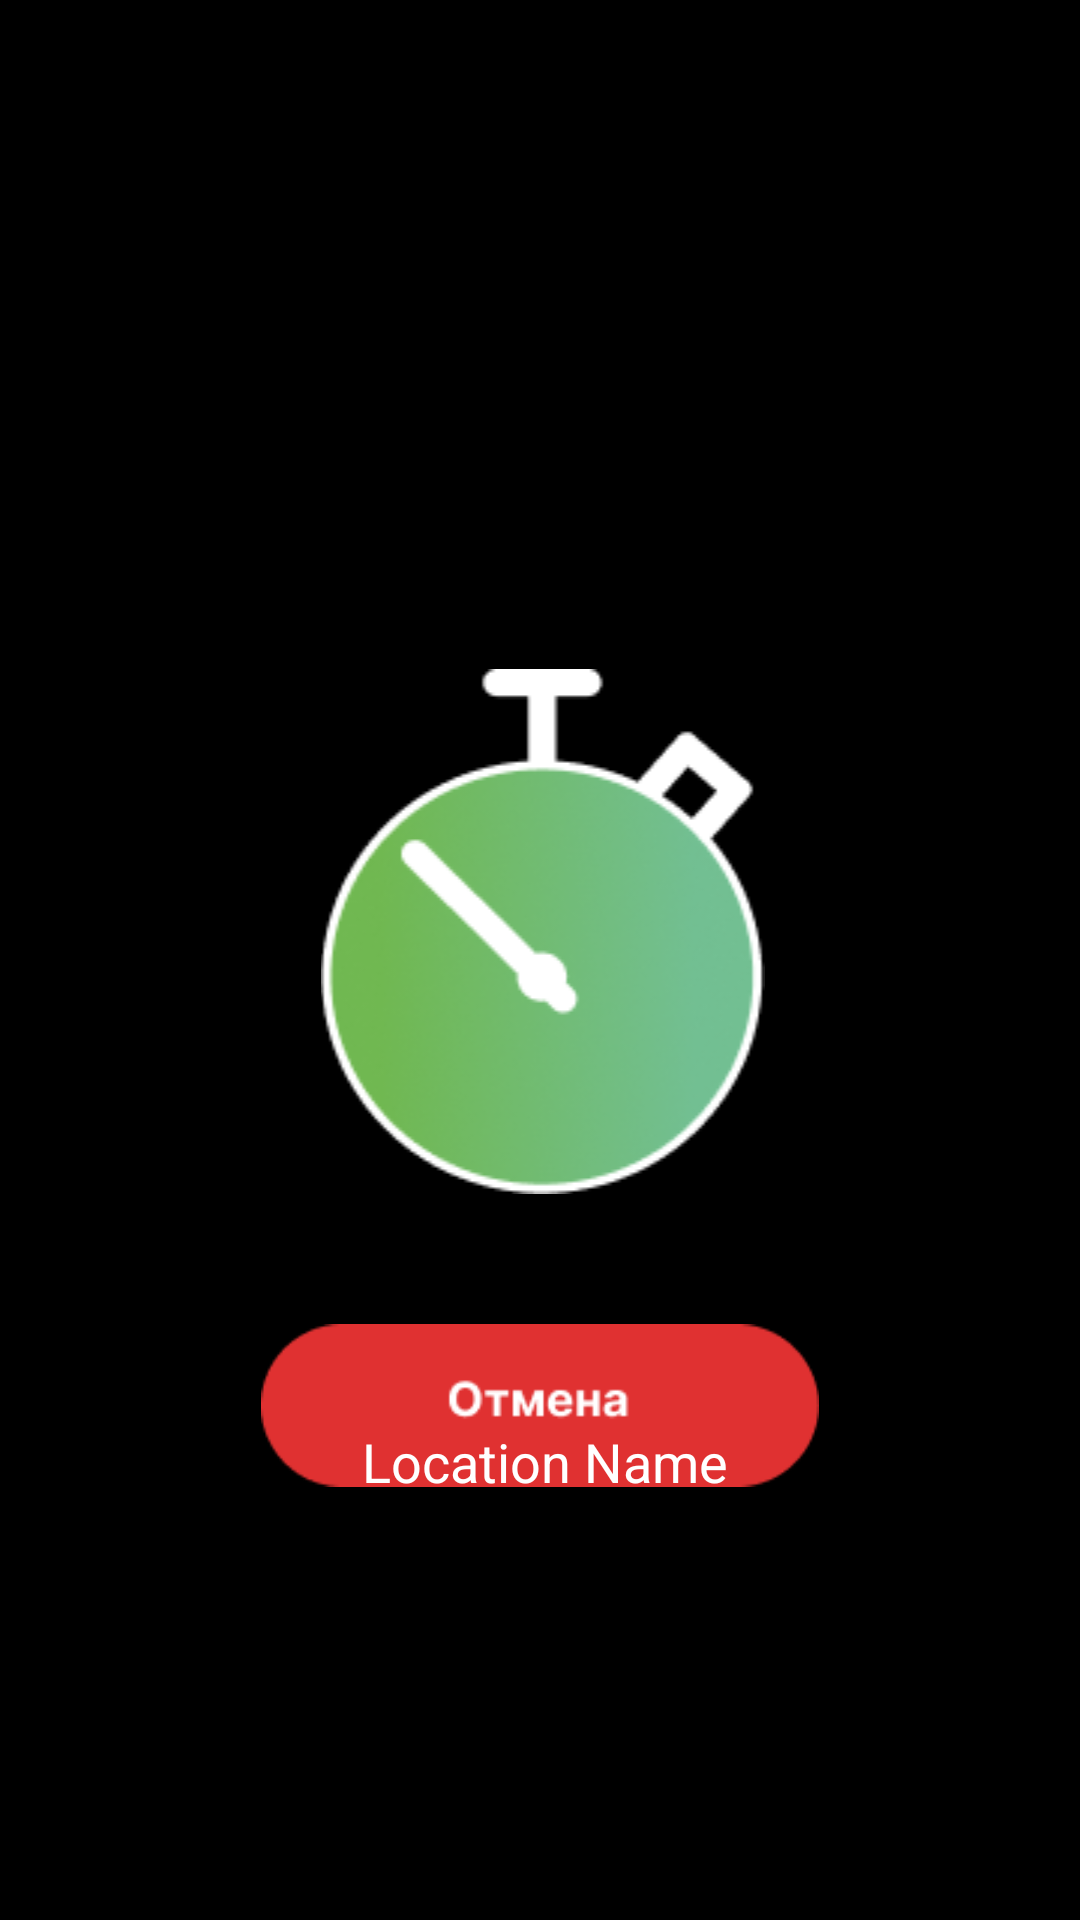

This screen was rendered from an Android layout file. Write that file and the resources it references.
<!-- AndroidManifest.xml: application theme Theme.TrafficAlarmFin -->
<!-- res/layout/activvity_location.xml -->
<?xml version="1.0" encoding="utf-8"?>
<RelativeLayout xmlns:android="http://schemas.android.com/apk/res/android"
    xmlns:tools="http://schemas.android.com/tools"
    android:layout_width="match_parent"
    android:layout_height="match_parent"
    xmlns:app="http://schemas.android.com/apk/res-auto"
    android:background="@color/black"
    tools:context=".Activities.LocationActivity">

    <ImageView
        android:id="@+id/imageView"
        android:layout_width="match_parent"
        android:layout_height="wrap_content"
        android:layout_alignParentTop="true"
        android:layout_alignParentEnd="true"
        android:layout_marginTop="223dp"
        android:layout_marginEnd="-2dp"
        android:src="@drawable/group3"
        app:layout_constraintBottom_toBottomOf="parent"
        app:layout_constraintEnd_toEndOf="parent"
        app:layout_constraintHorizontal_bias="0.0"
        app:layout_constraintStart_toStartOf="parent"
        app:layout_constraintTop_toTopOf="parent"
        app:layout_constraintVertical_bias="0.375">

    </ImageView>

    <ImageView
        android:id="@+id/stopLocation"
        android:layout_width="wrap_content"
        android:layout_height="wrap_content"
        android:layout_alignParentStart="true"
        android:layout_alignParentEnd="true"
        android:layout_alignParentBottom="true"
        android:layout_marginStart="87dp"
        android:layout_marginEnd="87dp"
        android:layout_marginBottom="137dp"
        android:layout_weight="1"
        android:gravity="center"
        android:orientation="horizontal"
        android:src="@drawable/group15"
        app:layout_constraintBottom_toBottomOf="parent"
        app:layout_constraintEnd_toEndOf="parent"
        app:layout_constraintStart_toStartOf="parent">

    </ImageView>

    <TextView
        android:id="@+id/nameText"
        android:layout_width="wrap_content"
        android:layout_height="wrap_content"
        android:layout_alignParentStart="true"
        android:layout_alignParentTop="true"
        android:layout_alignParentEnd="true"
        android:layout_marginStart="2dp"
        android:layout_marginTop="459dp"
        android:layout_marginEnd="-2dp"
        android:gravity="center"
        android:orientation="horizontal"
        android:padding="16dp"
        android:text="Location Name"
        android:textColor="@color/white"
        android:textSize="18sp">

    </TextView>


</RelativeLayout>
<!-- resources referenced by this layout -->
<resources>
  <color name="black">#FF000000</color>
  <color name="white">#FFFFFFFF</color>
  <!-- drawable group15: png bitmap (drawable, 2554 bytes) -->
  <!-- drawable group3: png bitmap (drawable, 19190 bytes) -->
  <style name="Theme.TrafficAlarmFin" parent="Theme.MaterialComponents.DayNight.NoActionBar">
          
          <item name="colorPrimary">@color/purple_500</item>
          <item name="colorPrimaryVariant">@color/purple_700</item>
          <item name="colorOnPrimary">@color/white</item>
          
          <item name="colorSecondary">@color/teal_200</item>
          <item name="colorSecondaryVariant">@color/teal_700</item>
          <item name="colorOnSecondary">@color/black</item>
          
          <item name="android:statusBarColor">?attr/colorPrimaryVariant</item>
          
      </style>
  <color name="purple_500">#FF6200EE</color>
  <color name="purple_700">#FF3700B3</color>
  <color name="teal_200">#FF03DAC5</color>
  <color name="teal_700">#FF018786</color>
</resources>
